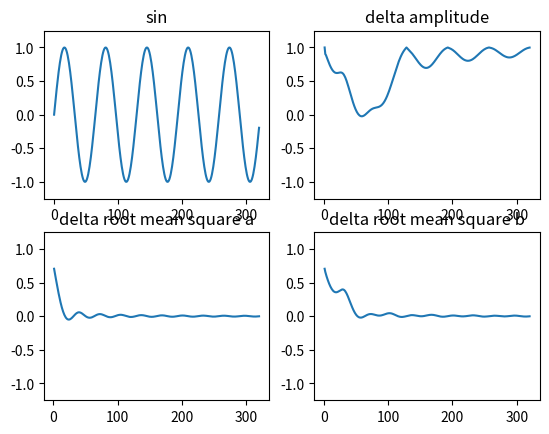

Generate this figure with matplotlib:
import matplotlib.pyplot as plt
import numpy as np
import math


# N: 64, 128, 256 etc
# n: 0..M
# K < N
# M: K..2N
def main():
    phi = 0
    N = 64
    K = 1  # int(3 * N / 4)

    max_M = 5 * N

    square_root_of_2 = 0.707
    frequency = 1

    delta_amplitude = []
    delta_root_mean_square_a = []
    delta_root_mean_square_b = []

    fig, ax = plt.subplots(2, 2)
    y = []

    for M in range(K, max_M):
        xn_sum = 0
        xn_square_sum = 0
        y = []

        for n in range(M):
            xn = math.sin((2 * frequency * math.pi * n) / N + phi)
            y.append(xn)
            xn_sum += xn
            xn_square_sum += math.pow(xn, 2)

        re_x = 0
        im_x = 0

        for i in range(M):
            re_x += y[i] * math.cos(2 * math.pi * i / M)
            im_x += y[i] * math.sin(2 * math.pi * i / M)

        amp = 1 - (math.sqrt(math.pow(2 / M * re_x, 2)
                             + math.pow(2 / M * im_x, 2)))

        rms_a = square_root_of_2 - math.sqrt(xn_square_sum / (M + 1))
        rms_b = (square_root_of_2
                 - math.sqrt((xn_square_sum / (M + 1))
                             - math.pow(xn_sum / (M + 1), 2)))

        delta_amplitude.append(amp)
        delta_root_mean_square_a.append(rms_a)
        delta_root_mean_square_b.append(rms_b)

    x = np.linspace(K, max_M, max_M - K)
    x1 = np.linspace(0, max_M, max_M - 1)

    interval = 1.25
    ax[0][0].set_ylim(-interval, interval)
    ax[0][1].set_ylim(-interval, interval)
    ax[1][0].set_ylim(-interval, interval)
    ax[1][1].set_ylim(-interval, interval)

    ax[0][0].plot(x1, y)
    ax[0][1].plot(x, delta_amplitude)
    ax[1][0].plot(x, delta_root_mean_square_a)
    ax[1][1].plot(x, delta_root_mean_square_b)

    ax[0][0].set_title("sin")
    ax[0][1].set_title("delta amplitude")
    ax[1][0].set_title("delta root mean square a")
    ax[1][1].set_title("delta root mean square b")

    plt.show()


if __name__ == "__main__":
    main()
